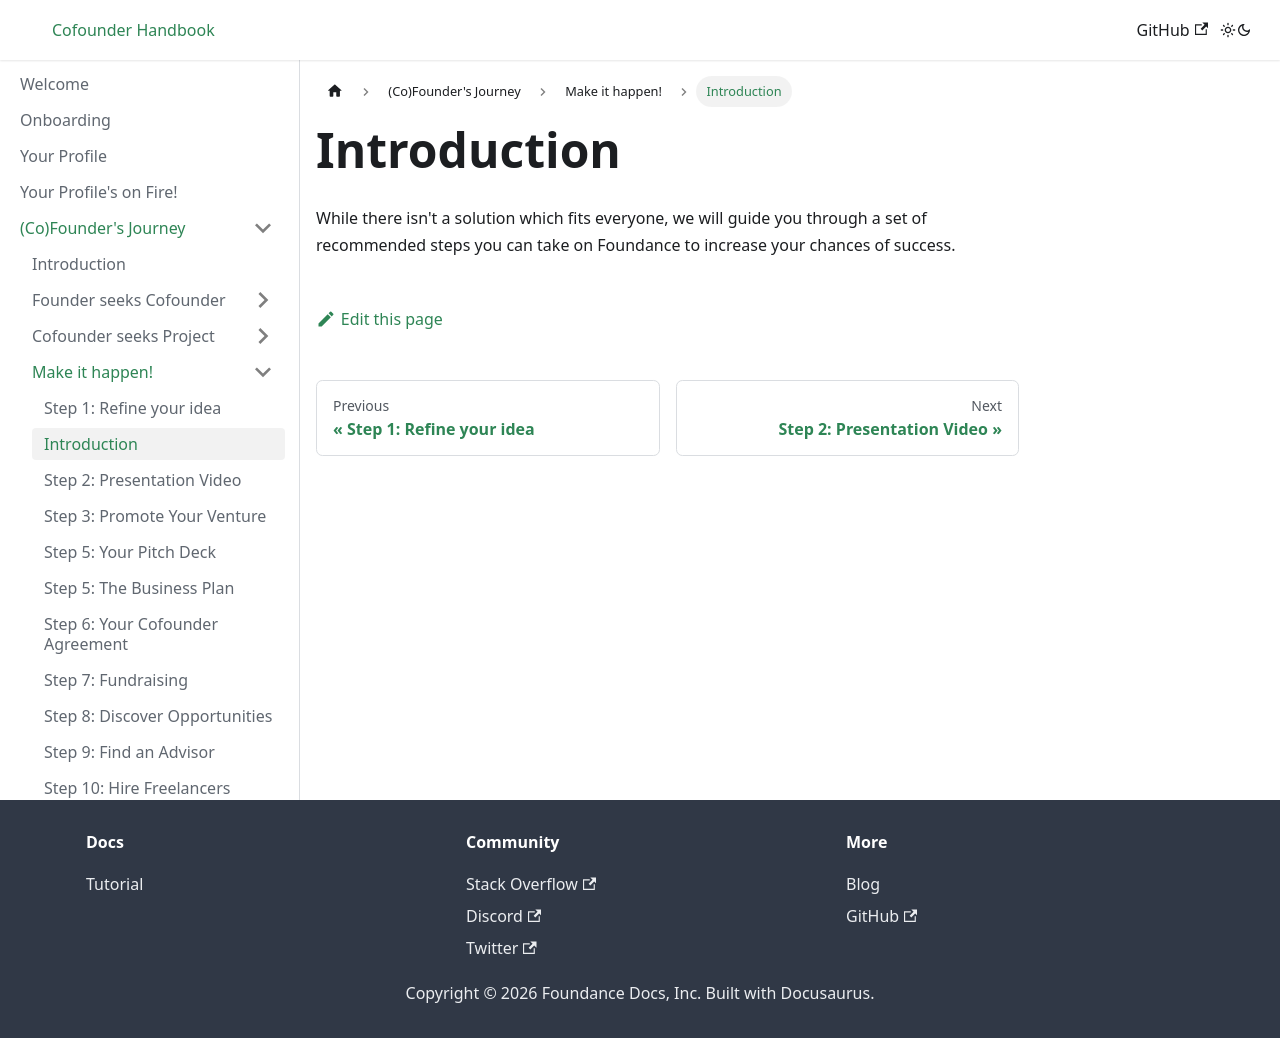

repository: foundance/foundance-docs · page: founders-journey/make-it-happen/intro/index.html · generator: docusaurus

---
sidebar_position: 1
---

import BrowserWindow from '../../../src/components/BrowserWindow';
import Highlight from '../../../src/components/Highlight';

# Introduction

While there isn't a solution which fits everyone, we will guide you through a set of recommended steps you can take on Foundance to increase your chances of success.
